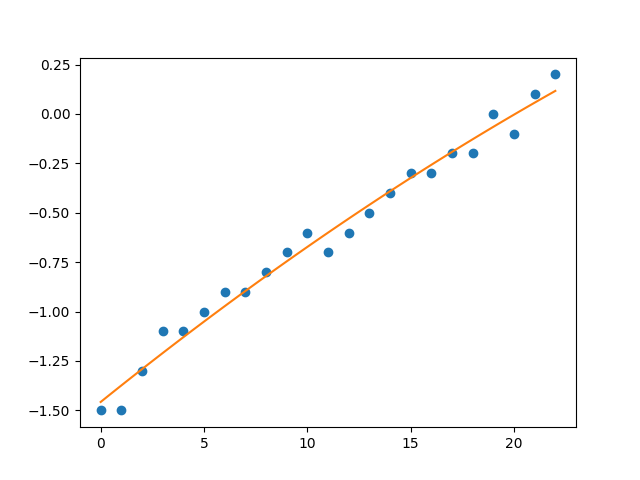

The data file committed next to this chart (first rows):
180 Deg. Turns, Cable Pull (mm), Measurement (deg), Is Outlier
0, , -1.5, y
1, , -1.5, 
2, , -1.5, 
3, , -1.3, 
4, , -1.1, 
5, , -1.1, 
6, , -1, 
7, , -0.9, 
8, , -0.9, 
9, , -0.8, 
10, , -0.7, 
11, , -0.6, 
12, , -0.7, 
13, , -0.6, 
14, , -0.5, 
15, , -0.4, 
16, , -0.3, 
17, , -0.3, 
18, , -0.2, 
19, , -0.2, 
20, , 0, 
21, , -0.1, 
22, , 0.1, 
23, , 0.2, 
